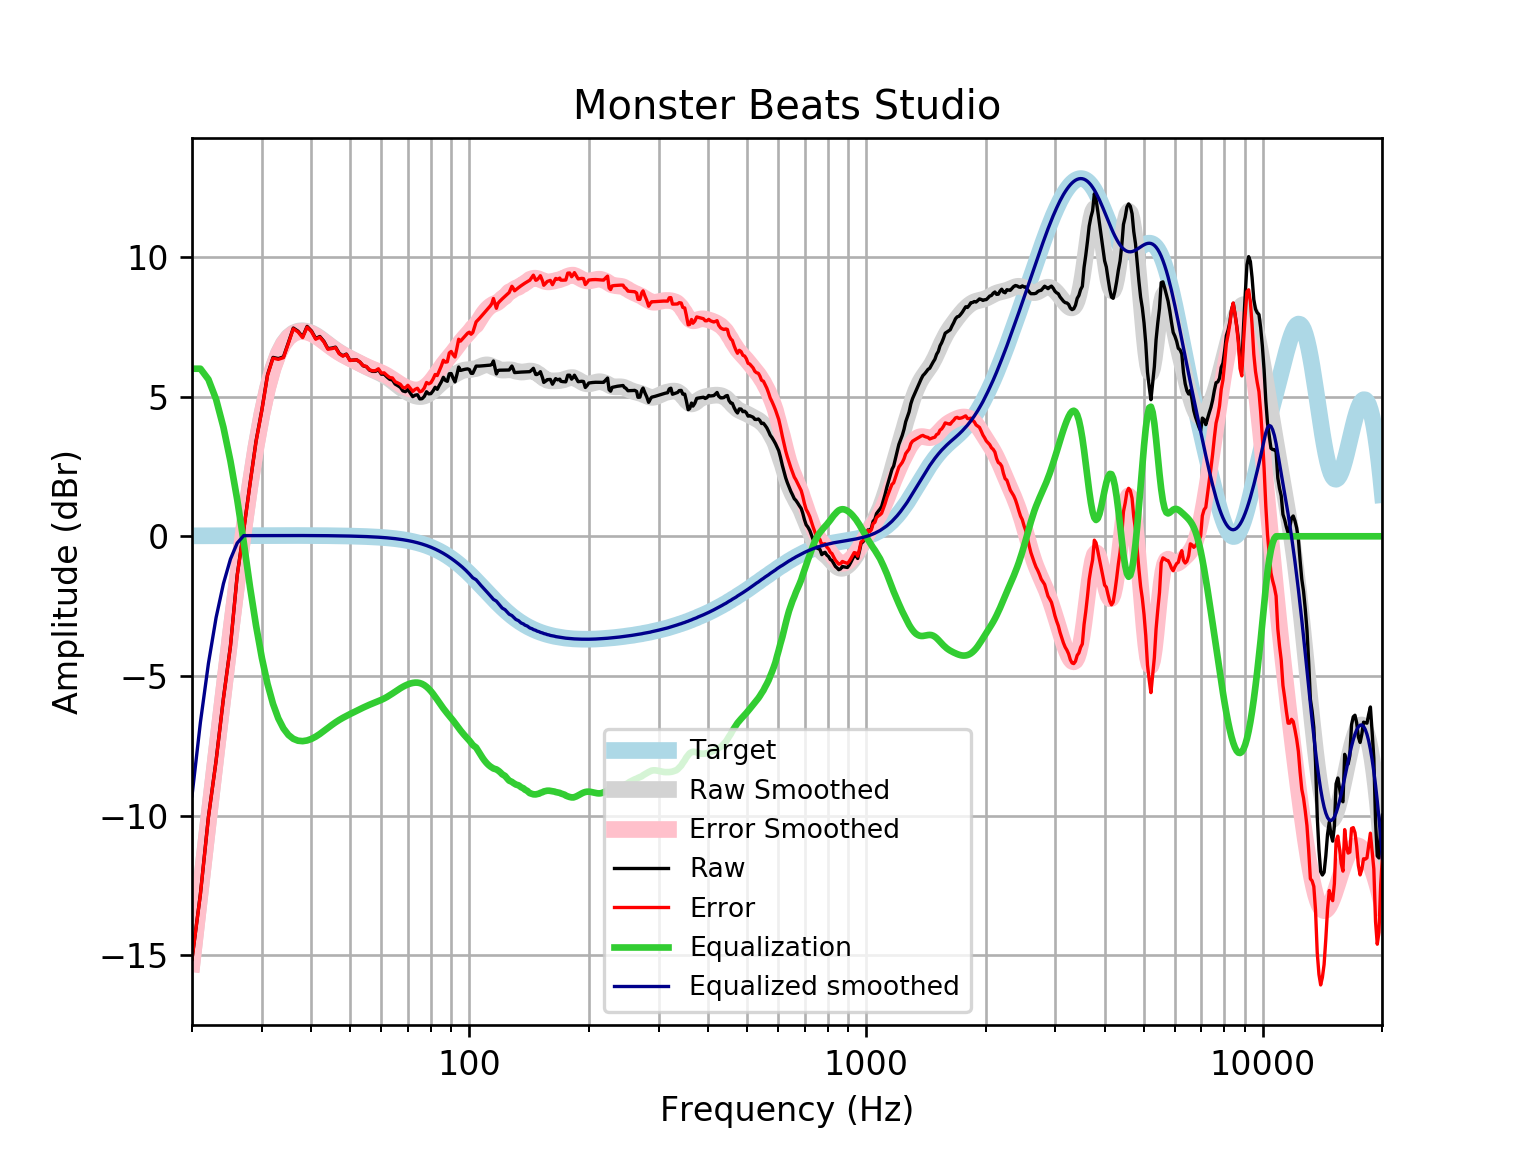

The file beside this chart, header and first rows:
frequency, raw, error, smoothed, error_smoothed, equalization, equalized_raw, equalized_smoothed, target
20, -15.13, -15.15, -15.29, -15.31, 6, -9.134, -9.293, 0.01648
21, -12.8, -12.82, -12.66, -12.68, 6, -6.803, -6.662, 0.01765
22, -10.05, -10.07, -10.17, -10.19, 5.618, -4.429, -4.552, 0.01876
23, -8.029, -8.049, -7.817, -7.837, 4.905, -3.124, -2.912, 0.01983
24, -5.797, -5.818, -5.602, -5.623, 3.904, -1.893, -1.698, 0.02084
25, -3.919, -3.941, -3.508, -3.53, 2.692, -1.227, -0.816, 0.02179
26, -1.385, -1.408, -1.557, -1.58, 1.315, -0.07045, -0.2424, 0.02269
27, 0.2315, 0.208, 0.2314, 0.2078, -0.2078, 0.0237, 0.02355, 0.02353
28, 1.88, 1.855, 1.833, 1.808, -1.808, 0.07149, 0.02433, 0.02431
29, 3.408, 3.383, 3.22, 3.195, -3.195, 0.2129, 0.02504, 0.02502
30, 4.533, 4.507, 4.381, 4.355, -4.355, 0.1773, 0.02567, 0.02566
31, 5.786, 5.759, 5.312, 5.286, -5.286, 0.4997, 0.02623, 0.02622
32, 6.405, 6.379, 6.026, 5.999, -5.999, 0.4064, 0.02668, 0.02668
33, 6.362, 6.335, 6.547, 6.52, -6.52, -0.1577, 0.02704, 0.02704
34, 6.423, 6.395, 6.907, 6.88, -6.88, -0.4571, 0.02728, 0.02728
35, 6.941, 6.913, 7.141, 7.113, -7.113, -0.1725, 0.0274, 0.0274
36, 7.457, 7.429, 7.279, 7.251, -7.251, 0.2054, 0.02739, 0.02739
37, 7.345, 7.317, 7.346, 7.319, -7.319, 0.02543, 0.02723, 0.02723
38, 7.141, 7.114, 7.362, 7.335, -7.335, -0.1937, 0.02691, 0.02692
39, 7.516, 7.489, 7.337, 7.31, -7.31, 0.2053, 0.02643, 0.02644
40, 7.354, 7.328, 7.28, 7.254, -7.254, 0.09991, 0.02578, 0.02579
41, 7.082, 7.057, 7.199, 7.174, -7.174, -0.09198, 0.02495, 0.02496
42, 7.154, 7.13, 7.101, 7.077, -7.077, 0.07733, 0.02393, 0.02393
43, 6.982, 6.959, 6.993, 6.97, -6.97, 0.0113, 0.02272, 0.02272
44, 6.72, 6.698, 6.883, 6.862, -6.862, -0.1421, 0.0213, 0.0213
45, 6.739, 6.719, 6.777, 6.758, -6.758, -0.01866, 0.01968, 0.01967
46, 6.772, 6.755, 6.68, 6.662, -6.662, 0.1105, 0.01785, 0.01783
47, 6.551, 6.535, 6.592, 6.576, -6.576, -0.02533, 0.01579, 0.01577
48, 6.464, 6.451, 6.514, 6.5, -6.5, -0.036, 0.0135, 0.01347
49, 6.524, 6.513, 6.443, 6.432, -6.432, 0.09264, 0.01097, 0.01094
50, 6.302, 6.294, 6.376, 6.368, -6.368, -0.0663, 0.008186, 0.008144
51, 6.311, 6.306, 6.312, 6.307, -6.307, 0.003881, 0.005126, 0.00508
52, 6.319, 6.317, 6.249, 6.248, -6.248, 0.07114, 0.001774, 0.001724
53, 6.237, 6.239, 6.188, 6.19, -6.19, 0.0477, -0.001894, -0.001946
54, 6.103, 6.109, 6.128, 6.134, -6.134, -0.03053, -0.005905, -0.005958
55, 6.073, 6.083, 6.071, 6.081, -6.081, -0.008122, -0.01029, -0.01034
56, 5.95, 5.966, 6.017, 6.033, -6.033, -0.08201, -0.01508, -0.01514
57, 5.904, 5.925, 5.967, 5.987, -5.987, -0.08308, -0.02033, -0.02038
58, 5.904, 5.93, 5.919, 5.945, -5.945, -0.0402, -0.02607, -0.02611
59, 5.965, 5.997, 5.87, 5.902, -5.902, 0.0631, -0.03234, -0.03238
60, 5.805, 5.844, 5.818, 5.857, -5.857, -0.05225, -0.03921, -0.03925
61, 5.805, 5.852, 5.761, 5.808, -5.808, -0.002363, -0.04672, -0.04675
62, 5.705, 5.76, 5.698, 5.753, -5.753, -0.04828, -0.05494, -0.05496
63, 5.621, 5.685, 5.629, 5.693, -5.693, -0.07217, -0.06392, -0.06393
64, 5.595, 5.669, 5.556, 5.629, -5.629, -0.03396, -0.07372, -0.07373
65, 5.451, 5.535, 5.48, 5.565, -5.565, -0.1138, -0.0844, -0.08441
66, 5.396, 5.492, 5.406, 5.502, -5.502, -0.1059, -0.09604, -0.09603
67, 5.334, 5.443, 5.334, 5.443, -5.443, -0.1084, -0.1087, -0.1087
68, 5.205, 5.327, 5.267, 5.389, -5.389, -0.1843, -0.1224, -0.1224
69, 5.179, 5.316, 5.205, 5.342, -5.342, -0.1636, -0.1372, -0.1372
70, 5.253, 5.406, 5.15, 5.303, -5.303, -0.05001, -0.1533, -0.1533
71, 5.126, 5.296, 5.101, 5.272, -5.272, -0.1463, -0.1706, -0.1706
72, 5, 5.189, 5.061, 5.25, -5.25, -0.2501, -0.1892, -0.1892
73, 5.052, 5.261, 5.03, 5.239, -5.239, -0.187, -0.2092, -0.2092
74, 5.069, 5.3, 5.01, 5.24, -5.24, -0.1709, -0.2306, -0.2305
75, 4.919, 5.173, 5.002, 5.255, -5.255, -0.3359, -0.2535, -0.2534
76, 4.926, 5.204, 5.007, 5.285, -5.285, -0.3582, -0.2778, -0.2778
77, 5.008, 5.312, 5.025, 5.329, -5.329, -0.3212, -0.3037, -0.3037
78, 5.176, 5.507, 5.057, 5.388, -5.388, -0.2128, -0.3312, -0.3312
79, 5.1, 5.46, 5.101, 5.461, -5.461, -0.3614, -0.3604, -0.3603
... 553 more rows
